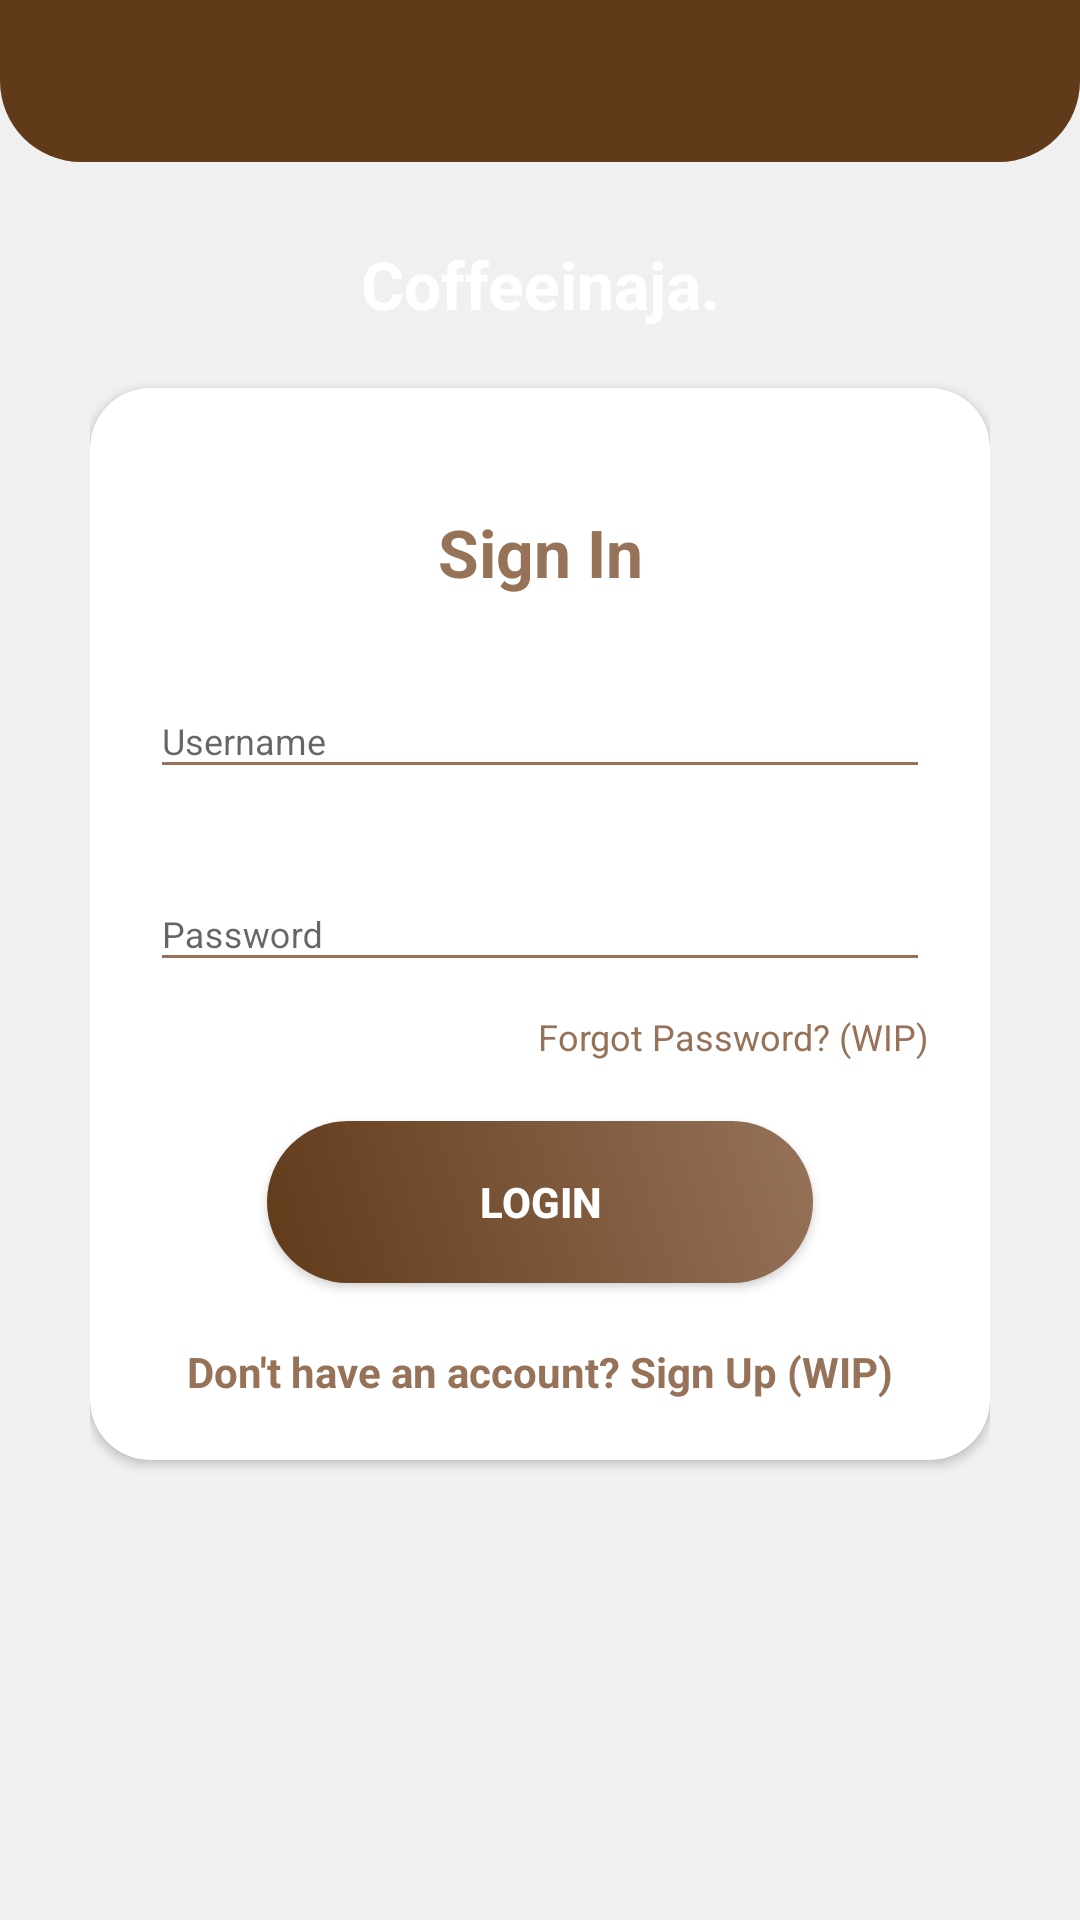

Produce the Android XML layout that renders to this screen, including the resource entries it uses.
<!-- AndroidManifest.xml: application theme AppTheme -->
<!-- res/layout/activity_login.xml -->
<?xml version="1.0" encoding="utf-8"?>
<RelativeLayout xmlns:android="http://schemas.android.com/apk/res/android"
    style="@style/loginParent"
    android:orientation="vertical">

    <ScrollView style="@style/parent">

        <RelativeLayout style="@style/parent">


            <LinearLayout
                android:layout_width="match_parent"
                android:layout_height="match_parent"
                android:layout_alignParentTop="true"
                android:weightSum="12">

                <LinearLayout
                    style="@style/parent"
                    android:layout_weight="3"
                    android:background="@drawable/login_shape_bk"
                    android:orientation="vertical">

                    <ImageView
                        style="@style/parent"
                        android:background="@drawable/ic_login_bk"
                        android:contentDescription="login background" />

                </LinearLayout>

            </LinearLayout>

            <LinearLayout
                android:layout_width="match_parent"
                android:layout_height="match_parent"
                android:layout_alignParentTop="true"
                android:layout_marginLeft="30dp"
                android:layout_marginTop="40dp"
                android:layout_marginRight="30dp"
                android:orientation="vertical">


                <TextView
                    style="@style/headerText"
                    android:layout_gravity="center"
                    android:layout_marginTop="40dp"
                    android:text="Coffeeinaja." />

                <include layout="@layout/layout_login" />

            </LinearLayout>
        </RelativeLayout>

    </ScrollView>

</RelativeLayout>
<!-- res/layout/layout_login.xml (included above) -->
<?xml version="1.0" encoding="utf-8"?>
<androidx.cardview.widget.CardView xmlns:android="http://schemas.android.com/apk/res/android"
    xmlns:app="http://schemas.android.com/apk/res-auto"
    style="@style/loginCard"
    android:layout_gravity="center"
    android:layout_marginTop="@dimen/loginViewsMargin"
    android:layout_marginBottom="@dimen/loginViewsMargin"
    android:background="@color/whiteCardColor"
    android:elevation="5dp"
    app:cardCornerRadius="@dimen/loginCardRadius">


    <LinearLayout
        style="@style/linearParent"
        android:layout_gravity="center"
        android:padding="@dimen/loginViewsMargin">

        <TextView
            style="@style/headerTextPrimary"
            android:layout_marginTop="@dimen/loginViewsMargin"
            android:text="Sign In" />

        <com.google.android.material.textfield.TextInputLayout
            android:id="@+id/textInputEmail"
            style="@style/parent"
            android:layout_marginTop="@dimen/loginViewsMargin">

            <EditText
                android:id="@+id/username"
                style="@style/modifiedEditText"
                android:hint="@string/login_email_hint"
                android:inputType="textEmailAddress"
                android:maxLines="1" />
        </com.google.android.material.textfield.TextInputLayout>

        <com.google.android.material.textfield.TextInputLayout
            android:id="@+id/textInputPassword"
            style="@style/parent"
            android:layout_marginTop="@dimen/loginViewsMargin">

            <EditText
                android:id="@+id/password"
                style="@style/modifiedEditText"
                android:hint="@string/login_password_hint"
                android:inputType="textPassword"
                android:maxLines="1" />
        </com.google.android.material.textfield.TextInputLayout>

        <TextView
            style="@style/viewParent"
            android:layout_gravity="end"
            android:layout_marginTop="10dp"
            android:text="Forgot Password? (WIP)"
            android:textColor="@color/primaryTextColor"
            android:textSize="@dimen/newsMoreTextSize" />

        <Button
            android:id="@+id/btn_login"
            style="@style/loginButton"
            android:layout_gravity="center_horizontal"
            android:layout_marginTop="@dimen/loginViewsMargin"
            android:text="Login" />

        <TextView
            style="@style/parent"
            android:layout_marginTop="@dimen/loginViewsMargin"
            android:text="@string/login_signup_hint"
            android:textAlignment="center"
            android:textColor="@color/primaryTextColor"
            android:textStyle="bold" />


    </LinearLayout>
</androidx.cardview.widget.CardView>
<!-- resources referenced by this layout -->
<resources>
  <color name="primaryTextColor">#967259</color>
  <color name="whiteCardColor">#FCFCFC</color>
  <dimen name="loginCardRadius">20dp</dimen>
  <dimen name="loginViewsMargin">20dp</dimen>
  <dimen name="newsMoreTextSize">12sp</dimen>
  <!-- drawable login_shape_bk (drawable) -->
  <?xml version="1.0" encoding="utf-8"?>
  <shape xmlns:android="http://schemas.android.com/apk/res/android"
      android:shape="rectangle">
      <corners
          android:bottomLeftRadius="27dp"
          android:bottomRightRadius="27dp"
          android:topLeftRadius="0dp"
          android:topRightRadius="0dp" />
      <solid android:color="#603A19" />
      <size
          android:width="182dp"
          android:height="54dp" />
  </shape>
  <string name="login_email_hint">Username</string>
  <string name="login_password_hint">Password</string>
  <string name="login_signup_hint">Don\'t have an account? Sign Up (WIP)</string>
  <style name="headerText" parent="parent">
          <item name="android:textSize">@dimen/headerTextSize</item>
          <item name="android:textAlignment">center</item>
          <item name="android:textColor">@color/whiteTextColor</item>
          <item name="android:textStyle">bold</item>
      </style>
  <style name="headerTextPrimary" parent="headerText">
          <item name="android:textColor">@color/primaryTextColor</item>
      </style>
  <style name="linearParent" parent="parent">
          <item name="android:orientation">vertical</item>
      </style>
  <style name="loginButton" parent="viewParent">
          <item name="android:background">@drawable/login_button_bk</item>
          <item name="android:textColor">@color/whiteTextColor</item>
          <item name="android:textStyle">bold</item>
      </style>
  <style name="loginCard" parent="parent" />
  <style name="loginParent" parent="parent">
          <item name="android:layout_height">match_parent</item>
          <item name="android:background">@color/loginBkColor</item>
          <item name="android:focusableInTouchMode">true</item>
      </style>
  <style name="modifiedEditText" parent="parent">
          <item name="android:textSize">@dimen/newsMoreTextSize</item>
          <item name="android:backgroundTint">@color/primaryTextColor</item>
      </style>
  <style name="parent">
          <item name="android:layout_width">match_parent</item>
          <item name="android:layout_height">wrap_content</item>
      </style>
  <style name="viewParent">
          <item name="android:layout_width">wrap_content</item>
          <item name="android:layout_height">wrap_content</item>
      </style>
  <style name="AppTheme" parent="Theme.AppCompat.Light.DarkActionBar">
          
          <item name="colorPrimary">@color/colorPrimary</item>
          <item name="colorPrimaryDark">@color/colorPrimaryDark</item>
          <item name="colorAccent">@color/colorAccent</item>
      </style>
  <dimen name="headerTextSize">22sp</dimen>
  <color name="whiteTextColor">#fff</color>
  <!-- drawable login_button_bk (drawable) -->
  <?xml version="1.0" encoding="utf-8"?>
  <shape xmlns:android="http://schemas.android.com/apk/res/android"
      android:shape="rectangle">
      <corners android:radius="27dp" />
      <gradient
          android:angle="45"
          android:centerX="35%"
          android:endColor="#967259"
          android:startColor="#603A19"
          android:type="linear" />
      <size
          android:width="182dp"
          android:height="54dp" />
  </shape>
  <color name="loginBkColor">#f0f0f0</color>
  <color name="colorPrimary">#603A19</color>
  <color name="colorPrimaryDark">#2A2E43</color>
  <color name="colorAccent">#967259</color>
</resources>
